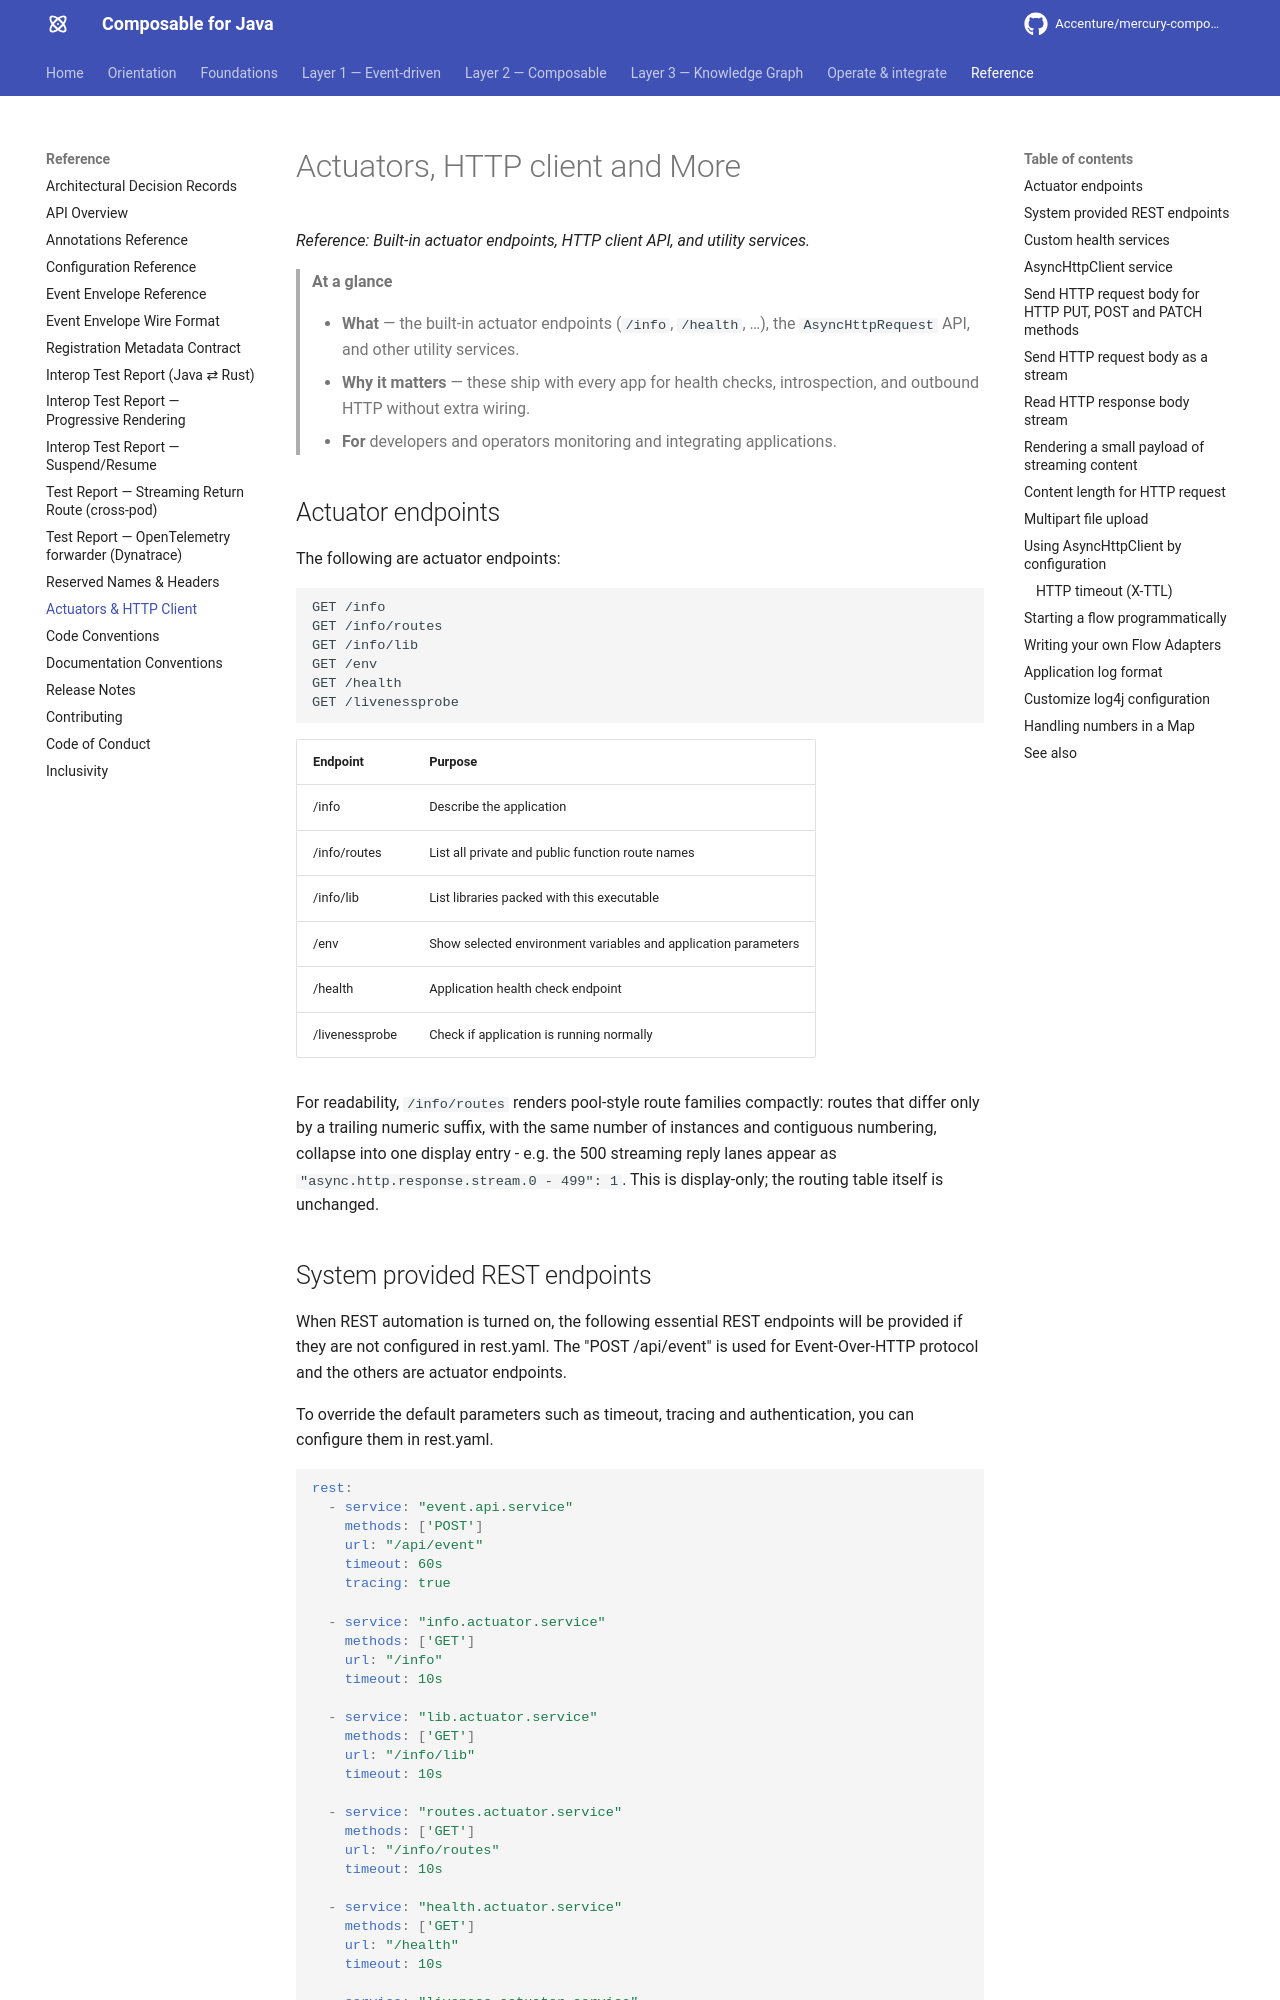

repository: jerryyanmj/mercury-composable · page: guides/actuators-and-http-client/index.html · generator: mkdocs

---
title: Actuators & HTTP Client
summary: Built-in actuator endpoints, the AsyncHttpRequest API, and other utility services.
layer: reference
audience: [developer, reference]
keywords: [actuators, health, async http, http client, utilities, reference]
---

# Actuators, HTTP client and More

*Reference: Built-in actuator endpoints, HTTP client API, and utility services.*

> **At a glance**
>
> - **What** — the built-in actuator endpoints (`/info`, `/health`, …), the `AsyncHttpRequest` API,
>   and other utility services.
> - **Why it matters** — these ship with every app for health checks, introspection, and outbound
>   HTTP without extra wiring.
> - **For** developers and operators monitoring and integrating applications.

## Actuator endpoints

The following are actuator endpoints:

```
GET /info
GET /info/routes
GET /info/lib
GET /env
GET /health
GET /livenessprobe
```

| Endpoint       | Purpose                                                        | 
|:---------------|:---------------------------------------------------------------|
| /info          | Describe the application                                       |
| /info/routes   | List all private and public function route names               |
| /info/lib      | List libraries packed with this executable                     |
| /env           | Show selected environment variables and application parameters |
| /health        | Application health check endpoint                              |
| /livenessprobe | Check if application is running normally                       |

For readability, `/info/routes` renders pool-style route families compactly: routes that
differ only by a trailing numeric suffix, with the same number of instances and contiguous
numbering, collapse into one display entry - e.g. the 500 streaming reply lanes appear as
`"async.http.response.stream.0 - 499": 1`. This is display-only; the routing table itself
is unchanged.

## System provided REST endpoints

When REST automation is turned on, the following essential REST endpoints will be provided if they are
not configured in rest.yaml. The "POST /api/event" is used for Event-Over-HTTP protocol and the others
are actuator endpoints.

To override the default parameters such as timeout, tracing and authentication, you can configure them
in rest.yaml.

```yaml
rest:
  - service: "event.api.service"
    methods: ['POST']
    url: "/api/event"
    timeout: 60s
    tracing: true

  - service: "info.actuator.service"
    methods: ['GET']
    url: "/info"
    timeout: 10s

  - service: "lib.actuator.service"
    methods: ['GET']
    url: "/info/lib"
    timeout: 10s

  - service: "routes.actuator.service"
    methods: ['GET']
    url: "/info/routes"
    timeout: 10s

  - service: "health.actuator.service"
    methods: ['GET']
    url: "/health"
    timeout: 10s

  - service: "liveness.actuator.service"
    methods: ['GET']
    url: "/livenessprobe"
    timeout: 10s

  - service: "env.actuator.service"
    methods: ['GET']
    url: "/env"
    timeout: 10s
```

> *Note*: When using the rest-spring-4 library, the actuator endpoints are always available from the
          Spring Boot's HTTP port and they cannot be changed.
